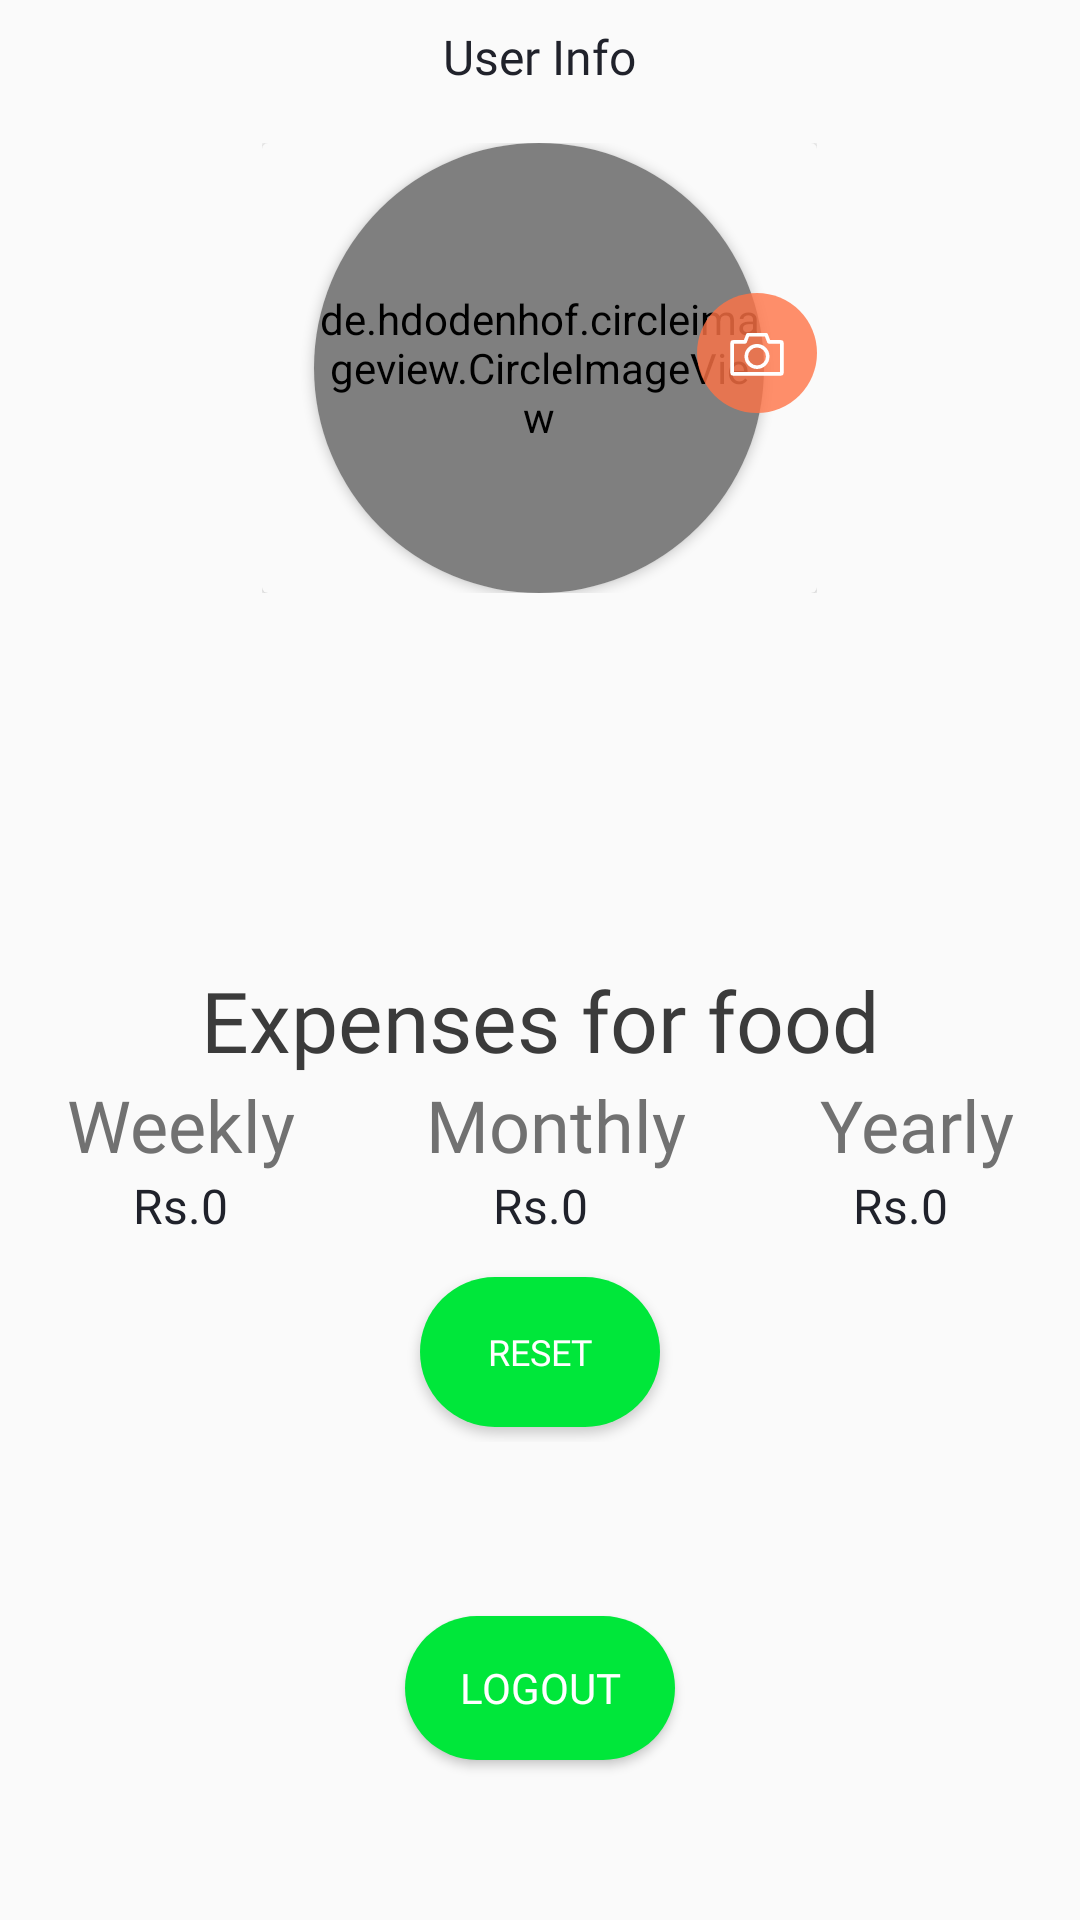

Reconstruct the res/layout file that produces this screen, plus the resources it refers to.
<!-- AndroidManifest.xml: application theme WhiteWithBlack -->
<!-- res/layout/fragment_user.xml -->
<?xml version="1.0" encoding="utf-8"?>
<LinearLayout xmlns:android="http://schemas.android.com/apk/res/android"
    xmlns:app="http://schemas.android.com/apk/res-auto"
    xmlns:tools="http://schemas.android.com/tools"
    android:layout_width="match_parent"
    android:layout_height="match_parent"
    android:background="@color/background"
    android:orientation="vertical"
    tools:context=".ui.UserInfo.UserFragment">
<TextView
   android:layout_margin="8dp"
    android:layout_gravity="center"
    android:textColor="@color/textPrimaryColor"
    android:layout_width="wrap_content"
    android:layout_height="wrap_content"
    android:fontFamily="@font/poppinsmedium"
    android:textSize="16dp"
    android:text="User Info"
   />
    <FrameLayout
        android:layout_width="wrap_content"
        android:layout_height="wrap_content"
        android:layout_gravity="center_horizontal">

        <RelativeLayout
            android:id="@+id/imageMainLayout"
            android:layout_width="wrap_content"
            android:layout_height="wrap_content"
            android:layout_gravity="center_horizontal"
            android:layout_marginTop="10dp">


            <androidx.cardview.widget.CardView
                android:id="@+id/cardView3"
                android:layout_width="185dp"
                android:layout_height="wrap_content"
                android:background="@color/background"
                android:backgroundTint="@color/background">

                <androidx.cardview.widget.CardView
                    android:id="@+id/cardView2"
                    android:layout_width="wrap_content"
                    android:layout_height="wrap_content"
                    android:layout_gravity="center"
                    app:cardCornerRadius="75dp">

                    <TextView
                        android:id="@+id/uploadPicture"
                        android:layout_width="match_parent"
                        android:layout_height="match_parent"
                        android:layout_gravity="center"
                        android:fontFamily="@font/poppinsmedium"
                        android:text="@string/upload_a_picture" />

                    <de.hdodenhof.circleimageview.CircleImageView xmlns:app="http://schemas.android.com/apk/res-auto"
                        android:id="@+id/picture"
                        android:layout_width="150dp"
                        android:layout_height="150dp"
                        app:civ_border_color="#F3F5F9"
                        app:civ_border_width="2dp" />


                </androidx.cardview.widget.CardView>


            </androidx.cardview.widget.CardView>

        </RelativeLayout>

        <ImageView

            android:id="@+id/cameraIcon"
            android:layout_width="wrap_content"
            android:layout_height="wrap_content"
            android:layout_gravity="end|center_vertical"
            android:src="@drawable/camera_icon" />
    </FrameLayout>


    <LinearLayout
        android:background="@color/background"
        android:id="@+id/cardView"
        android:layout_width="match_parent"
        android:layout_height="wrap_content"
        android:layout_below="@+id/cardView2"
        android:layout_marginLeft="20dp"
        android:layout_marginTop="20dp"
        android:layout_marginRight="20dp">

        <LinearLayout
            android:layout_width="match_parent"
            android:layout_height="wrap_content"
            android:gravity="center"
            android:orientation="vertical">

            <TextView
                android:id="@+id/userSectionNsme"
                android:layout_width="wrap_content"
                android:layout_height="wrap_content"
                android:layout_centerHorizontal="true"
                android:fontFamily="@font/poppinsbold"
                android:textColor="@color/textPrimaryColor"
                android:textSize="30dp" />
            <EditText
                android:visibility="gone"
                android:id="@+id/editTextUserSectionNsme"
                android:imeOptions="actionDone"
                android:inputType="text"
                android:layout_width="wrap_content"
                android:layout_height="wrap_content"
                android:layout_centerHorizontal="true"
                android:fontFamily="@font/poppinsbold"
                android:textColor="@color/textPrimaryColor"
                android:textSize="30dp" />

            <TextView
                android:id="@+id/userSectionEmail"
                android:layout_width="wrap_content"
                android:layout_height="wrap_content"
                android:layout_below="@id/userSectionNsme"
                android:layout_centerHorizontal="true"
                android:fontFamily="@font/poppinsmedium"
                android:textColor="@color/textSecondaryColor"
                android:textSize="16dp" />
            <EditText
                android:visibility="gone"
                android:imeOptions="actionDone"
                android:inputType="text"
                android:id="@+id/editUserSectionEmail"
                android:layout_width="wrap_content"
                android:layout_height="wrap_content"
                android:layout_below="@id/userSectionNsme"
                android:layout_centerHorizontal="true"
                android:fontFamily="@font/poppinsmedium"
                android:textColor="@color/textSecondaryColor"
                android:textSize="16dp" />

            <TextView
                android:id="@+id/userSectionPhone"
                android:layout_width="wrap_content"
                android:layout_height="wrap_content"
                android:layout_below="@id/userSectionEmail"
                android:layout_centerHorizontal="true"
                android:fontFamily="@font/poppinslight"
                android:textColor="@color/textSecondaryColor"
                android:textSize="16dp" />
            <EditText
                android:visibility="gone"
                android:imeOptions="actionDone"
                android:inputType="phone"
                android:id="@+id/editUserSectionPhone"
                android:layout_width="wrap_content"
                android:layout_height="wrap_content"
                android:layout_below="@id/userSectionEmail"
                android:layout_centerHorizontal="true"
                android:fontFamily="@font/poppinslight"
                android:textColor="@color/textSecondaryColor"
                android:textSize="16dp" />

        </LinearLayout>

    </LinearLayout>

    <LinearLayout
        android:layout_width="match_parent"
        android:layout_height="wrap_content"
        android:orientation="vertical">

        <TextView
            android:id="@+id/totalmoney"
            android:layout_width="match_parent"
            android:layout_height="wrap_content"
            android:layout_below="@+id/cardView"
            android:layout_marginTop="20dp"
            android:fontFamily="@font/poppinslight"
            android:text="@string/expenses_for_food"
            android:textAlignment="center"
            android:layout_gravity="center"
            android:textColor="@color/appBlack"
            android:textSize="28dp" />
    </LinearLayout>

    <LinearLayout
        android:layout_width="match_parent"
        android:layout_height="wrap_content"
        android:gravity="center"
        android:orientation="vertical">
<LinearLayout
    android:layout_width="match_parent"
    android:layout_height="wrap_content"
    android:orientation="horizontal">
    <TextView
        android:textAlignment="center"
        android:layout_weight="1"
        android:layout_width="wrap_content"
        android:layout_height="wrap_content"
        android:fontFamily="@font/poppinsbold"
        android:textSize="24dp"
        android:textColor="@color/textSecondaryColor"
        android:text="@string/weekly"/>
    <TextView
        android:textAlignment="center"
        android:layout_weight="1"
        android:layout_width="wrap_content"
        android:layout_height="wrap_content"
        android:fontFamily="@font/poppinsbold"
        android:textSize="24dp"
        android:textColor="@color/textSecondaryColor"
        android:text="@string/monthly"/>
    <TextView
        android:textAlignment="center"
        android:layout_weight="1"
        android:layout_width="wrap_content"
        android:layout_height="wrap_content"
        android:fontFamily="@font/poppinsbold"
        android:textSize="24dp"
        android:textColor="@color/textSecondaryColor"
        android:text="@string/yearly"/>
</LinearLayout>
        <LinearLayout
            android:layout_width="match_parent"
            android:layout_height="wrap_content"
            android:orientation="horizontal">
            <TextView
                android:id="@+id/weeklyExpenses"
                android:textAlignment="center"
                android:layout_weight="1"
                android:layout_width="wrap_content"
                android:layout_height="wrap_content"
                android:fontFamily="@font/poppinsbold"
                android:textSize="16dp"
                android:textColor="@color/textPrimaryColor"
                android:text="@string/rs_0"/>
            <TextView
                android:id="@+id/monthlyExpenses"
                android:textAlignment="center"
                android:layout_weight="1"
                android:layout_width="wrap_content"
                android:layout_height="wrap_content"
                android:fontFamily="@font/poppinsbold"
                android:textSize="16dp"
                android:textColor="@color/textPrimaryColor"
                android:text="@string/rs_0"/>
            <TextView
                android:id="@+id/yearlyExpenses"
                android:textAlignment="center"
                android:layout_weight="1"
                android:layout_width="wrap_content"
                android:layout_height="wrap_content"
                android:fontFamily="@font/poppinsbold"
                android:textSize="16dp"
                android:textColor="@color/textPrimaryColor"
                android:text="@string/rs_0"/>
        </LinearLayout>
    </LinearLayout>

    <LinearLayout
        android:layout_margin="8dp"
        android:layout_width="match_parent"
        android:layout_height="60dp"
        android:gravity="center"
        android:orientation="vertical">

        <Button

            android:id="@+id/resetdata"
            android:layout_width="80dp"
            android:layout_height="50dp"
            android:background="@drawable/rounded_rectangele"
            android:text="@string/reset"
            android:textSize="12dp"
            android:fontFamily="@font/poppinsmedium"
            android:textColor="#ffff" />

        <ProgressBar
            android:id="@+id/progressBarpic"
            style="?android:attr/progressBarStyle"
            android:layout_width="185dp"
            android:layout_height="109dp"
            android:layout_centerInParent="true"
            android:visibility="gone" />


    </LinearLayout>

    <Button
        android:id="@+id/logout"
        android:layout_width="wrap_content"
        android:layout_height="wrap_content"
        android:layout_centerInParent="true"
        android:layout_gravity="center"
        android:layout_marginTop="50dp"
        android:background="@drawable/rounded_rectangele"
        android:text="@string/logout"
        android:fontFamily="@font/poppinsmedium"
        android:textColor="@color/white" />



</LinearLayout>
<!-- resources referenced by this layout -->
<resources>
  <color name="appBlack">#FF3B3B3B</color>
  <color name="background">#fafafa</color>
  <color name="textPrimaryColor">#20222b</color>
  <color name="textSecondaryColor">#717171</color>
  <color name="white">#FFFFFF</color>
  <!-- drawable camera_icon (drawable) -->
  <vector xmlns:android="http://schemas.android.com/apk/res/android"
      android:width="40dp"
      android:height="40dp"
      android:viewportWidth="40"
      android:viewportHeight="40">
    <path
        android:pathData="M20,20m-20,0a20,20 0,1 1,40 0a20,20 0,1 1,-40 0"
        android:strokeAlpha="0.8"
        android:fillColor="#ff7346"
        android:fillAlpha="0.8"/>
    <path
        android:pathData="M27.901,15.703L24.378,15.703L23.611,13.713a0.593,0.593 0,0 0,-0.553 -0.38L16.938,13.333a0.593,0.593 0,0 0,-0.553 0.38l-0.763,1.99L12.099,15.703A0.989,0.989 0,0 0,11.111 16.691v9.877a0.989,0.989 0,0 0,0.988 0.988h15.8a0.989,0.989 0,0 0,0.988 -0.988L28.887,16.691A0.989,0.989 0,0 0,27.901 15.703ZM27.701,26.37L12.296,26.37L12.296,16.889L16.03,16.889a0.593,0.593 0,0 0,0.553 -0.38l0.763,-1.99h5.309l0.763,1.99a0.593,0.593 0,0 0,0.553 0.38h3.733v9.482Z"
        android:fillColor="#fff"/>
    <path
        android:pathData="M20,16.987a4.168,4.168 0,1 0,4.168 4.168A4.173,4.173 0,0 0,20 16.987ZM20,24.138a2.983,2.983 0,1 1,2.983 -2.983A2.986,2.986 0,0 1,20 24.138Z"
        android:fillColor="#fff"/>
  </vector>
  <!-- drawable rounded_rectangele (drawable) -->
  <?xml version="1.0" encoding="utf-8"?>
  <shape xmlns:android="http://schemas.android.com/apk/res/android"
      android:shape="rectangle">
  
      <solid android:color="@color/green" />
      <size
          android:height="30dp"
          android:width="90dp"
          >
      </size>
      <corners android:radius="50dp" />
  
  </shape>
  <string name="expenses_for_food">Expenses for food</string>
  <string name="logout">Logout</string>
  <string name="monthly">Monthly</string>
  <string name="reset">RESET</string>
  <string name="rs_0">Rs.0</string>
  <string name="upload_a_picture">Upload a Picture</string>
  <string name="weekly">Weekly</string>
  <string name="yearly">Yearly</string>
  <style name="WhiteWithBlack" parent="Theme.AppCompat.Light.NoActionBar">
          
          <item name="android:windowNoTitle">true</item>
          <item name="colorPrimary">@color/colorPrimary</item>
          <item name="colorAccent">@color/colorAccent</item>
          <item name="android:statusBarColor">@color/background</item>
          <item name="android:windowLightStatusBar">true</item>
      </style>
  <color name="green">#00e73a</color>
  <color name="colorPrimary">#FF3B3B3B</color>
  <color name="colorAccent">#00e73a</color>
</resources>
